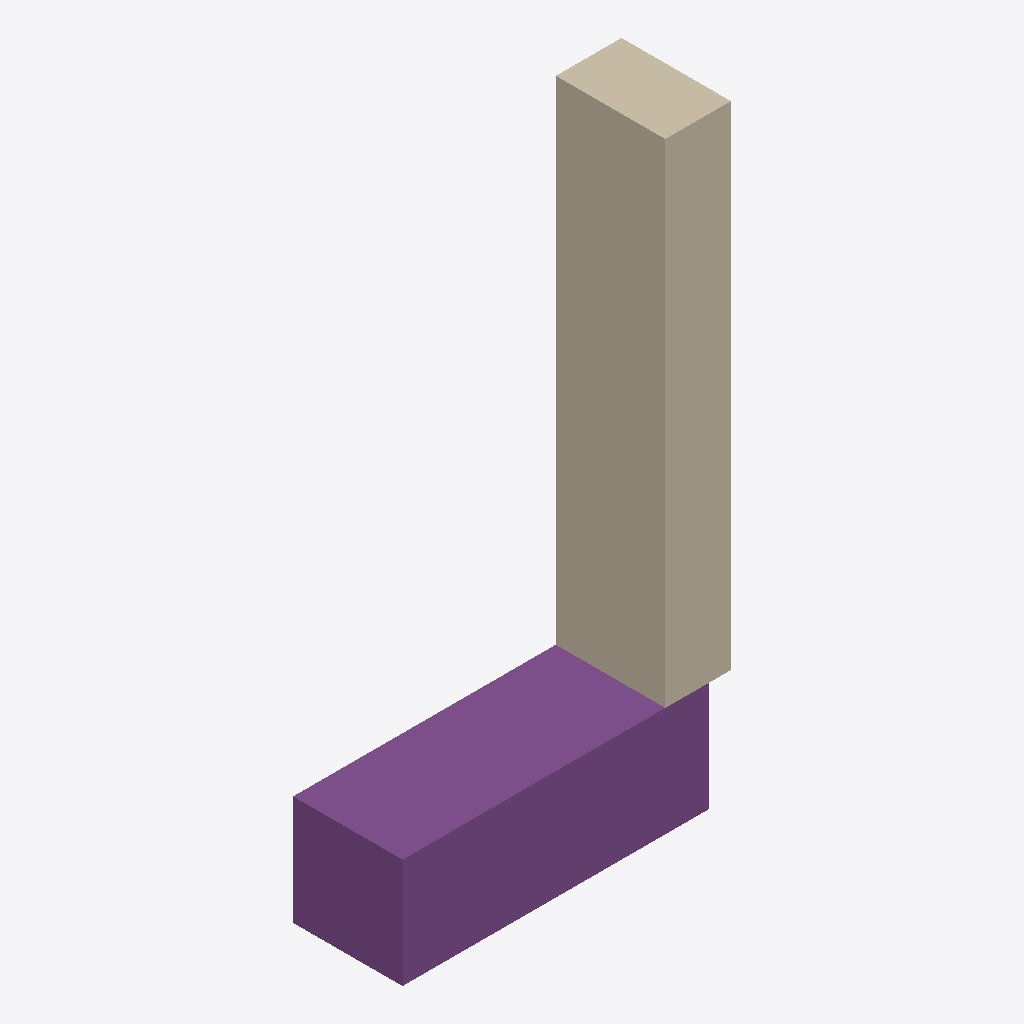
Isometric view of an IFC building model (IFC-SPF (STEP), schema IFC4X3, length unit metre), seen from the south-west, elements coloured by IFC class: 1 wall (beige), 1 footing (purple).
Extent 3.0 m × 1.0 m × 5.5 m (x, y, z). Elements (2): 1 IfcFooting, 1 IfcWall.

HEADER;
FILE_DESCRIPTION(('ViewDefinition [CoordinationView]'),'2;1');
FILE_NAME('','2026-06-23T20:05:48',(''),(''),'IfcOpenShell 0.8.5-1c5b825','IfcOpenShell 0.8.5-1c5b825','');
FILE_SCHEMA(('IFC4X3'));
ENDSEC;
DATA;
#1=IFCPROJECT('0JNUUCzNnEUugezAXrOI0j',$,'ESTRIBO_PUE16_v1',$,$,$,$,(#8),#3);
#10=IFCSITE('2embAbdpzDWBCG6dlBluB6',$,'Emplazamiento',$,$,$,$,$,$,$,$,$,$,$);
#43=IFCWALL('0Agbk38hH3AuNZc1DTRZU9',$,'ALZADO',$,$,#61,#56,$,$);
#15=IFCFOOTING('0Y$oX9_Zr9AA8pytq_lPOG',$,'ZAPATA_E',$,$,#34,#28,$,.STRIP_FOOTING.);
ENDSEC;
